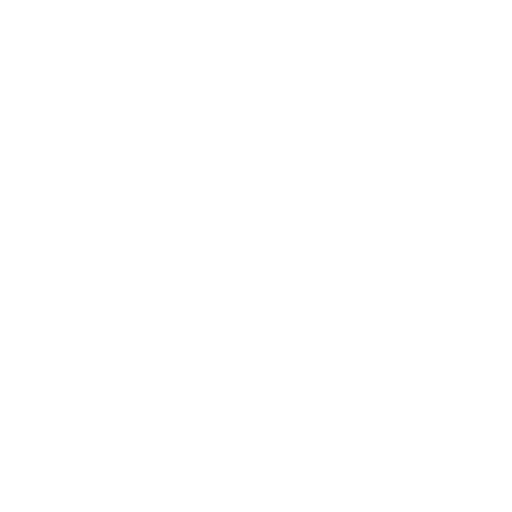
t = 0.00 s
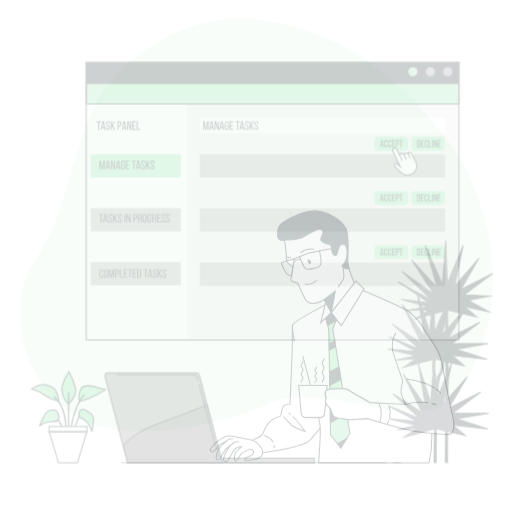
t = 0.25 s
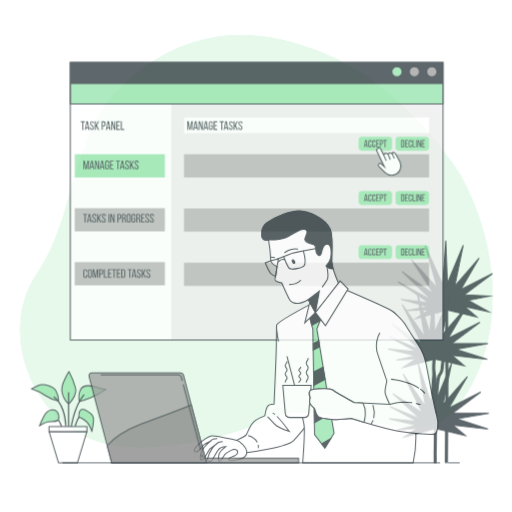
t = 0.50 s
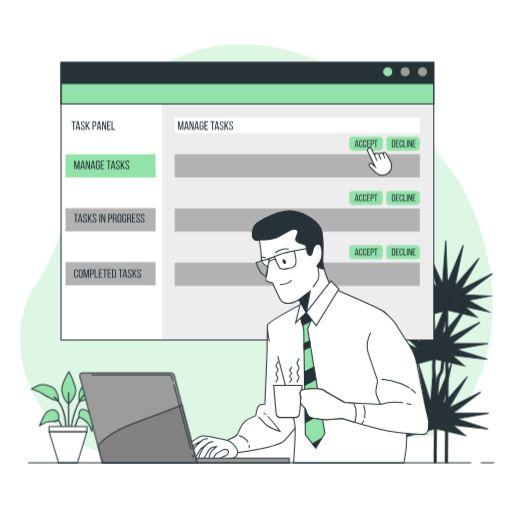
t = 0.75 s
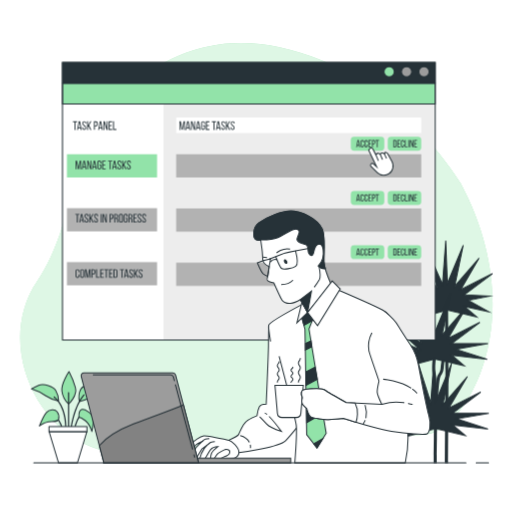
t = 1.00 s

The animated SVG that drew these frames (rendered in a browser with its animation timeline set to each time). Animation: 4 CSS @keyframes rules; one cycle of 1.00 s.

<svg class="animated" id="freepik_stories-accept-tasks" xmlns="http://www.w3.org/2000/svg" viewBox="0 0 500 500" version="1.1" xmlns:xlink="http://www.w3.org/1999/xlink" xmlns:svgjs="http://svgjs.com/svgjs"><style>svg#freepik_stories-accept-tasks:not(.animated) .animable {opacity: 0;}svg#freepik_stories-accept-tasks.animated #freepik--background-simple--inject-2 {animation: 1s 1 forwards cubic-bezier(.36,-0.01,.5,1.38) slideDown;animation-delay: 0s;}svg#freepik_stories-accept-tasks.animated #freepik--Plants--inject-2 {animation: 1s 1 forwards cubic-bezier(.36,-0.01,.5,1.38) fadeIn;animation-delay: 0s;}svg#freepik_stories-accept-tasks.animated #freepik--Window--inject-2 {animation: 1s 1 forwards cubic-bezier(.36,-0.01,.5,1.38) slideRight;animation-delay: 0s;}svg#freepik_stories-accept-tasks.animated #freepik--Character--inject-2 {animation: 1s 1 forwards cubic-bezier(.36,-0.01,.5,1.38) slideRight;animation-delay: 0s;}svg#freepik_stories-accept-tasks.animated #freepik--Device--inject-2 {animation: 1s 1 forwards cubic-bezier(.36,-0.01,.5,1.38) slideRight;animation-delay: 0s;}svg#freepik_stories-accept-tasks.animated #freepik--Table--inject-2 {animation: 1s 1 forwards cubic-bezier(.36,-0.01,.5,1.38) zoomIn;animation-delay: 0s;}            @keyframes slideDown {                0% {                    opacity: 0;                    transform: translateY(-30px);                }                100% {                    opacity: 1;                    transform: translateY(0);                }            }                    @keyframes fadeIn {                0% {                    opacity: 0;                }                100% {                    opacity: 1;                }            }                    @keyframes slideRight {                0% {                    opacity: 0;                    transform: translateX(30px);                }                100% {                    opacity: 1;                    transform: translateX(0);                }            }                    @keyframes zoomIn {                0% {                    opacity: 0;                    transform: scale(0.5);                }                100% {                    opacity: 1;                    transform: scale(1);                }            }        </style><g id="freepik--background-simple--inject-2" class="animable" style="transform-origin: 250.347px 243.201px;"><path d="M449.46,178.19S397.26,92.68,314.61,59,171.06,44.46,121.47,89C69,136.2,75,218.11,36.4,274.45-.7,328.62,27.94,407.29,83.19,433.81c53.07,25.47,144.18-.11,182.7-18.2S380.73,432,419,423.8,519.07,308.27,449.46,178.19Z" style="fill: rgb(146, 227, 169); transform-origin: 250.347px 243.201px;" id="eleez9981li4i" class="animable"></path><g id="elay97pup2xw9"><path d="M449.46,178.19S397.26,92.68,314.61,59,171.06,44.46,121.47,89C69,136.2,75,218.11,36.4,274.45-.7,328.62,27.94,407.29,83.19,433.81c53.07,25.47,144.18-.11,182.7-18.2S380.73,432,419,423.8,519.07,308.27,449.46,178.19Z" style="fill: rgb(255, 255, 255); opacity: 0.7; transform-origin: 250.347px 243.201px;" class="animable"></path></g></g><g id="freepik--Plants--inject-2" class="animable" style="transform-origin: 255.78px 343.56px;"><path d="M434.58,452.12h3c.05-9.55.39-78.38.39-90.49,0-12.95-.39-62.23-.4-62.72a1.49,1.49,0,0,0-1.5-1.49h0a1.5,1.5,0,0,0-1.49,1.51c0,.5.4,49.76.4,62.7C435,373.74,434.63,442.63,434.58,452.12Z" style="fill: rgb(38, 50, 56); transform-origin: 436.275px 374.77px;" id="el97f4bu9kaz" class="animable"></path><polygon points="465.84 309.62 453.54 299.3 477.39 304.51 457.51 293.35 478.18 289.03 453.54 287.79 480.93 267.15 449.97 282.63 467.83 252.07 444.01 279.45 452.35 239.37 436.87 276.68 435.28 235 432.11 277.47 415.21 239.95 426.95 281.04 401.68 253.48 423.77 287.39 392.5 265.08 421.79 293.35 388.63 275.23 419.01 295.73 391.53 292.15 418.21 299.7 396.85 303.26 419.01 302.48 405.91 311.21 436.87 302.87 465.84 309.62" style="fill: rgb(38, 50, 56); stroke: rgb(38, 50, 56); stroke-linecap: round; stroke-miterlimit: 10; transform-origin: 434.78px 273.105px;" id="elccwb6v9uaeg" class="animable"></polygon><path d="M423.46,377.11c0,2.83.12,10.76.23,17.75.09,5.81.17,11.3.17,12.91,0,1.89-.11,11.2-.22,20.21-.09,7.81-.18,15.18-.18,16.49v7.65h3v-7.65c0-1.29.09-8.66.18-16.46.11-9,.22-18.33.22-20.24,0-1.63-.08-7.13-.17-12.95-.11-7-.23-14.9-.23-17.71a74.18,74.18,0,0,0-1.22-14.18c-.61-3.07.09-11,.42-13.83a1.5,1.5,0,0,0-3-.34c-.05.43-1.21,10.6-.38,14.75A71.4,71.4,0,0,1,423.46,377.11Z" style="fill: rgb(38, 50, 56); transform-origin: 424.421px 399.772px;" id="el3de01e7l364" class="animable"></path><path d="M425.36,401.81s1.59-30.27,3.17-34.24,2.78-2.78,3.18-7.54.4-6.75,1.19-8.34a32.91,32.91,0,0,0,1.59-4.36l.79-3.18" style="fill: none; stroke: rgb(38, 50, 56); stroke-linecap: round; stroke-linejoin: round; stroke-width: 3px; transform-origin: 430.32px 372.98px;" id="el59ili1cpdq5" class="animable"></path><polygon points="453.54 357.25 441.24 346.93 475.77 350.9 445.2 340.98 476.56 335.42 441.24 335.42 468.62 314.78 437.66 330.26 455.52 299.7 431.71 327.08 440.04 287 424.56 324.31 422.98 282.63 419.8 325.1 407.5 286.6 414.64 328.67 392.81 297.32 411.47 335.02 382.83 316.31 409.48 340.98 379.93 328.88 406.7 343.36 378.97 340.96 405.91 347.33 387.18 351.6 406.7 350.11 393.6 358.84 424.56 350.5 453.54 357.25" style="fill: rgb(38, 50, 56); stroke: rgb(38, 50, 56); stroke-linecap: round; stroke-miterlimit: 10; transform-origin: 427.765px 320.735px;" id="eldu70hlh1amn" class="animable"></polygon><polygon points="454.36 425.31 442.06 414.99 476.59 418.95 446.02 409.03 477.38 403.48 442.06 403.48 469.44 382.83 438.48 398.31 456.34 367.75 432.53 395.14 440.86 355.05 425.38 392.36 423.8 350.69 420.62 393.15 408.32 354.65 415.46 396.73 393.63 365.37 412.29 403.08 383.65 384.37 410.3 409.03 380.75 396.94 407.52 411.41 379.79 409.02 406.73 415.38 388 419.65 407.52 418.16 394.42 426.89 425.38 418.56 454.36 425.31" style="fill: rgb(38, 50, 56); stroke: rgb(38, 50, 56); stroke-linecap: round; stroke-miterlimit: 10; transform-origin: 428.585px 388.79px;" id="elpjbbs0207v" class="animable"></polygon><path d="M57.18,391.51s-.23-6-2.77-10.16-11.77-7.16-16.62-5.08a66.9,66.9,0,0,0-7.16,3.46,54.44,54.44,0,0,1,13.62,6.47A34.34,34.34,0,0,0,57.18,391.51Z" style="fill: rgb(146, 227, 169); stroke: rgb(38, 50, 56); stroke-linecap: round; stroke-linejoin: round; transform-origin: 43.905px 383.551px;" id="el86bseut6t44" class="animable"></path><path d="M66.87,394.51s-5.54-5.31-6.46-12.7,6.93-18.93,6.93-18.93a82.34,82.34,0,0,1,6.23,15.47C75.88,386.66,66.87,394.51,66.87,394.51Z" style="fill: rgb(146, 227, 169); stroke: rgb(38, 50, 56); stroke-linecap: round; stroke-linejoin: round; transform-origin: 67.1419px 378.695px;" id="elsc67vbxmbo" class="animable"></path><path d="M77.49,392.2s-1.38-6.93,1.16-11.77,9.23-4.39,15.92-2.31,8.78,2.08,8.78,2.08a99.58,99.58,0,0,1-14.55,8.08A89.16,89.16,0,0,1,77.49,392.2Z" style="fill: rgb(146, 227, 169); stroke: rgb(38, 50, 56); stroke-linecap: round; stroke-linejoin: round; transform-origin: 90.2329px 384.416px;" id="elvvivs647n6" class="animable"></path><path d="M66.94,417.08a.6.6,0,0,1-.6-.6v-33a.6.6,0,0,1,.6-.6.59.59,0,0,1,.59.6v33A.59.59,0,0,1,66.94,417.08Z" style="fill: rgb(38, 50, 56); transform-origin: 66.935px 399.98px;" id="eljj6666zcp" class="animable"></path><path d="M69.71,417.08h-.09a.6.6,0,0,1-.51-.67c.12-.83,2.91-20.39,12.38-31.25a.6.6,0,0,1,.84,0,.59.59,0,0,1,.06.84c-9.24,10.59-12.07,30.42-12.09,30.62A.6.6,0,0,1,69.71,417.08Z" style="fill: rgb(38, 50, 56); transform-origin: 75.8215px 401.034px;" id="el909at4kd0d7" class="animable"></path><path d="M64.17,416.61h0a.59.59,0,0,1-.59-.6c0-.19.09-19-11.09-27.92a.6.6,0,0,1,.75-.93c11.63,9.31,11.54,28.07,11.53,28.86A.59.59,0,0,1,64.17,416.61Z" style="fill: rgb(38, 50, 56); transform-origin: 58.5398px 401.835px;" id="eln3li97t5sco" class="animable"></path><path d="M73.4,416.38a.44.44,0,0,1-.16,0,.6.6,0,0,1-.42-.73,38.56,38.56,0,0,1,5.4-11.27.6.6,0,1,1,1,.7A38,38,0,0,0,74,415.94.59.59,0,0,1,73.4,416.38Z" style="fill: rgb(38, 50, 56); transform-origin: 76.066px 410.253px;" id="elakpy1peo1kd" class="animable"></path><path d="M77,407.2s-.23-6.46,2.54-7.38,5.31,1.38,7.39,2.77,4.38,2.77,4.38,6.92-1.61,11.78-1.61,11.78-2.31-7.16-6.24-10.39S77,407.2,77,407.2Z" style="fill: rgb(146, 227, 169); stroke: rgb(38, 50, 56); stroke-linecap: round; stroke-linejoin: round; transform-origin: 84.1527px 410.449px;" id="elmd8wc9ctm7p" class="animable"></path><path d="M60,416.61a.6.6,0,0,1-.57-.41c0-.06-1.85-5.64-6-8.95a.59.59,0,0,1-.1-.84.6.6,0,0,1,.84-.09c4.47,3.53,6.35,9.27,6.43,9.52a.61.61,0,0,1-.39.75Z" style="fill: rgb(38, 50, 56); transform-origin: 56.9116px 411.399px;" id="elkwxh11xtcj" class="animable"></path><path d="M57.18,409.28s.92-4.15-1.39-7.15-7.85-2.31-10.62.92S38.48,416,38.48,416s5.54-4.39,12-4.39S57.18,409.28,57.18,409.28Z" style="fill: rgb(146, 227, 169); stroke: rgb(38, 50, 56); stroke-linecap: round; stroke-linejoin: round; transform-origin: 47.9204px 408.108px;" id="elo2m6ol9si2n" class="animable"></path><polygon points="75.57 452 57.15 452 47.94 421.53 84.78 421.53 75.57 452" style="fill: rgb(255, 255, 255); stroke: rgb(38, 50, 56); stroke-linecap: round; stroke-linejoin: round; transform-origin: 66.36px 436.765px;" id="elngoqf7zbfqa" class="animable"></polygon><rect x="47.83" y="416.48" width="37.05" height="5.05" style="fill: rgb(255, 255, 255); stroke: rgb(38, 50, 56); stroke-linecap: round; stroke-linejoin: round; transform-origin: 66.355px 419.005px;" id="ele2hb0q0b0sw" class="animable"></rect></g><g id="freepik--Window--inject-2" class="animable" style="transform-origin: 243px 196.5px;"><rect x="61" y="61" width="364" height="271" style="fill: rgb(255, 255, 255); transform-origin: 243px 196.5px;" id="elj0g0iz34x8p" class="animable"></rect><rect x="159.71" y="81.5" width="265.29" height="250.41" style="fill: rgb(237, 237, 237); transform-origin: 292.355px 206.705px;" id="eli74rpaj2uae" class="animable"></rect><rect x="172" y="150.58" width="239.33" height="22.67" style="fill: rgb(178, 178, 178); transform-origin: 291.665px 161.915px;" id="elpcmyd89g0h" class="animable"></rect><rect x="172" y="114.72" width="239.33" height="15.21" style="fill: rgb(255, 255, 255); transform-origin: 291.665px 122.325px;" id="elu0bzq8k2vu" class="animable"></rect><rect x="65.33" y="150.58" width="88" height="22.67" style="fill: rgb(146, 227, 169); transform-origin: 109.33px 161.915px;" id="elzsg7ae8kfo" class="animable"></rect><rect x="65.33" y="203.24" width="88" height="22.67" style="fill: rgb(178, 178, 178); transform-origin: 109.33px 214.575px;" id="elhlcfuhwx1e5" class="animable"></rect><rect x="65.33" y="255.91" width="88" height="22.67" style="fill: rgb(178, 178, 178); transform-origin: 109.33px 267.245px;" id="elk2rwb75vf9" class="animable"></rect><rect x="342.52" y="133.54" width="32.73" height="13.53" rx="3.33" style="fill: rgb(146, 227, 169); transform-origin: 358.885px 140.305px;" id="elnr49mei7sv" class="animable"></rect><path d="M348.77,142.24l-.27,1.4h-.72l1.34-7h1.12l1.33,7h-.77l-.27-1.4Zm.1-.67h1.55l-.79-4Z" style="fill: rgb(38, 50, 56); transform-origin: 349.675px 140.14px;" id="elz0m7gc5jr1s" class="animable"></path><path d="M355.25,138.36V139h-.73v-.67c0-.63-.25-1-.82-1s-.82.38-.82,1V142c0,.63.26,1,.82,1s.82-.37.82-1v-.91h.73V142c0,1-.5,1.75-1.57,1.75s-1.56-.7-1.56-1.75v-3.6c0-1.06.5-1.75,1.56-1.75S355.25,137.3,355.25,138.36Z" style="fill: rgb(38, 50, 56); transform-origin: 353.685px 140.2px;" id="elrrugf3c97o" class="animable"></path><path d="M359,138.36V139h-.73v-.67c0-.63-.25-1-.82-1s-.82.38-.82,1V142c0,.63.26,1,.82,1s.82-.37.82-1v-.91H359V142c0,1-.5,1.75-1.57,1.75s-1.56-.7-1.56-1.75v-3.6c0-1.06.5-1.75,1.56-1.75S359,137.3,359,138.36Z" style="fill: rgb(38, 50, 56); transform-origin: 357.435px 140.2px;" id="el5so6fry0snw" class="animable"></path><path d="M362.21,139.76v.7h-1.7v2.48h2.09v.7h-2.86v-7h2.86v.7h-2.09v2.38Z" style="fill: rgb(38, 50, 56); transform-origin: 361.17px 140.14px;" id="eljyhzq6yab" class="animable"></path><path d="M364.84,136.68c1.09,0,1.56.64,1.56,1.7v.83c0,1.11-.52,1.69-1.62,1.69h-.69v2.74h-.77v-7Zm-.06,3.52c.58,0,.85-.27.85-.94v-.92c0-.64-.22-1-.79-1h-.75v2.82Z" style="fill: rgb(38, 50, 56); transform-origin: 364.86px 140.14px;" id="el7grvl7crq9c" class="animable"></path><path d="M368,143.64v-6.26h-1.28v-.7h3.33v.7h-1.28v6.26Z" style="fill: rgb(38, 50, 56); transform-origin: 368.385px 140.16px;" id="elw9jgqa6rp0p" class="animable"></path><rect x="378.6" y="133.54" width="32.73" height="13.53" rx="3.33" style="fill: rgb(146, 227, 169); transform-origin: 394.965px 140.305px;" id="elrwrw4i5krbe" class="animable"></rect><path d="M385.69,136.68c1.09,0,1.58.65,1.58,1.73v3.51c0,1.06-.49,1.72-1.58,1.72h-1.63v-7Zm0,6.26c.56,0,.83-.35.83-1v-3.58c0-.64-.27-1-.84-1h-.83v5.56Z" style="fill: rgb(38, 50, 56); transform-origin: 385.665px 140.14px;" id="el2l8fx721lvb" class="animable"></path><path d="M390.48,139.76v.7h-1.71v2.48h2.09v.7H388v-7h2.86v.7h-2.09v2.38Z" style="fill: rgb(38, 50, 56); transform-origin: 389.43px 140.14px;" id="el81x2yus1bk" class="animable"></path><path d="M394.65,138.36V139h-.73v-.67c0-.63-.25-1-.82-1s-.82.38-.82,1V142c0,.63.26,1,.82,1s.82-.37.82-1v-.91h.73V142c0,1-.5,1.75-1.57,1.75s-1.56-.7-1.56-1.75v-3.6c0-1.06.5-1.75,1.56-1.75S394.65,137.3,394.65,138.36Z" style="fill: rgb(38, 50, 56); transform-origin: 393.085px 140.2px;" id="el240qqzptsqv" class="animable"></path><path d="M395.36,143.64v-7h.77v6.26h2v.7Z" style="fill: rgb(38, 50, 56); transform-origin: 396.745px 140.14px;" id="elzt4z4kfypzr" class="animable"></path><path d="M399.48,136.68v7h-.77v-7Z" style="fill: rgb(38, 50, 56); transform-origin: 399.095px 140.18px;" id="el587h2oimxzp" class="animable"></path><path d="M401,143.64h-.69v-7h1l1.62,5v-5h.68v7h-.8L401,138Z" style="fill: rgb(38, 50, 56); transform-origin: 401.96px 140.14px;" id="elgj90fhptlyb" class="animable"></path><path d="M406.82,139.76v.7h-1.7v2.48h2.09v.7h-2.86v-7h2.86v.7h-2.09v2.38Z" style="fill: rgb(38, 50, 56); transform-origin: 405.78px 140.14px;" id="elg635vpybtz" class="animable"></path><rect x="172" y="203.52" width="239.33" height="22.67" style="fill: rgb(178, 178, 178); transform-origin: 291.665px 214.855px;" id="elg0pphpmbhg" class="animable"></rect><rect x="342.52" y="186.49" width="32.73" height="13.53" rx="3.33" style="fill: rgb(146, 227, 169); transform-origin: 358.885px 193.255px;" id="elweolcply0ya" class="animable"></rect><path d="M348.77,195.18l-.27,1.41h-.72l1.34-7h1.12l1.33,7h-.77l-.27-1.41Zm.1-.66h1.55l-.79-4Z" style="fill: rgb(38, 50, 56); transform-origin: 349.675px 193.09px;" id="elvmznsdfijz" class="animable"></path><path d="M355.25,191.3v.63h-.73v-.67c0-.62-.25-1-.82-1s-.82.38-.82,1V195c0,.62.26,1,.82,1s.82-.38.82-1V194h.73v.87c0,1.05-.5,1.75-1.57,1.75s-1.56-.7-1.56-1.75V191.3c0-1.05.5-1.75,1.56-1.75S355.25,190.25,355.25,191.3Z" style="fill: rgb(38, 50, 56); transform-origin: 353.685px 193.085px;" id="elj8h5iuori5" class="animable"></path><path d="M359,191.3v.63h-.73v-.67c0-.62-.25-1-.82-1s-.82.38-.82,1V195c0,.62.26,1,.82,1s.82-.38.82-1V194H359v.87c0,1.05-.5,1.75-1.57,1.75s-1.56-.7-1.56-1.75V191.3c0-1.05.5-1.75,1.56-1.75S359,190.25,359,191.3Z" style="fill: rgb(38, 50, 56); transform-origin: 357.435px 193.085px;" id="el7wz27tq3oyo" class="animable"></path><path d="M362.21,192.71v.69h-1.7v2.48h2.09v.71h-2.86v-7h2.86v.71h-2.09v2.38Z" style="fill: rgb(38, 50, 56); transform-origin: 361.17px 193.09px;" id="elnazr730ujoq" class="animable"></path><path d="M364.84,189.62c1.09,0,1.56.65,1.56,1.7v.84c0,1.1-.52,1.68-1.62,1.68h-.69v2.75h-.77v-7Zm-.06,3.53c.58,0,.85-.27.85-.94v-.93c0-.63-.22-.95-.79-.95h-.75v2.82Z" style="fill: rgb(38, 50, 56); transform-origin: 364.86px 193.09px;" id="ellk23l8vsasl" class="animable"></path><path d="M368,196.59v-6.26h-1.28v-.71h3.33v.71h-1.28v6.26Z" style="fill: rgb(38, 50, 56); transform-origin: 368.385px 193.105px;" id="el7dk6dtlpti6" class="animable"></path><rect x="378.6" y="186.49" width="32.73" height="13.53" rx="3.33" style="fill: rgb(146, 227, 169); transform-origin: 394.965px 193.255px;" id="els4i1vq28sn" class="animable"></rect><path d="M385.69,189.62c1.09,0,1.58.66,1.58,1.73v3.52c0,1.06-.49,1.72-1.58,1.72h-1.63v-7Zm0,6.26c.56,0,.83-.35.83-1v-3.59c0-.63-.27-1-.84-1h-.83v5.55Z" style="fill: rgb(38, 50, 56); transform-origin: 385.665px 193.09px;" id="elxwxvy3vrhb" class="animable"></path><path d="M390.48,192.71v.69h-1.71v2.48h2.09v.71H388v-7h2.86v.71h-2.09v2.38Z" style="fill: rgb(38, 50, 56); transform-origin: 389.43px 193.09px;" id="ellgnfkqqdr4l" class="animable"></path><path d="M394.65,191.3v.63h-.73v-.67c0-.62-.25-1-.82-1s-.82.38-.82,1V195c0,.62.26,1,.82,1s.82-.38.82-1V194h.73v.87c0,1.05-.5,1.75-1.57,1.75s-1.56-.7-1.56-1.75V191.3c0-1.05.5-1.75,1.56-1.75S394.65,190.25,394.65,191.3Z" style="fill: rgb(38, 50, 56); transform-origin: 393.085px 193.085px;" id="elabyo4ufn50p" class="animable"></path><path d="M395.36,196.59v-7h.77v6.26h2v.71Z" style="fill: rgb(38, 50, 56); transform-origin: 396.745px 193.09px;" id="elhloleodj8k" class="animable"></path><path d="M399.48,189.62v7h-.77v-7Z" style="fill: rgb(38, 50, 56); transform-origin: 399.095px 193.12px;" id="ello5fpdrb3ie" class="animable"></path><path d="M401,196.59h-.69v-7h1l1.62,5v-5h.68v7h-.8L401,191Z" style="fill: rgb(38, 50, 56); transform-origin: 401.96px 193.09px;" id="eloq1lnrrpd7d" class="animable"></path><path d="M406.82,192.71v.69h-1.7v2.48h2.09v.71h-2.86v-7h2.86v.71h-2.09v2.38Z" style="fill: rgb(38, 50, 56); transform-origin: 405.78px 193.09px;" id="elgveybt3jrb" class="animable"></path><rect x="172" y="256.47" width="239.33" height="22.67" style="fill: rgb(178, 178, 178); transform-origin: 291.665px 267.805px;" id="el9m5sbcdw3pm" class="animable"></rect><path d="M178.24,126.77h-.9L176,120.09v6.7h-.82v-8.4h1.31l1.38,6.7,1.33-6.7h1.31v8.4h-.89V120Z" style="fill: rgb(38, 50, 56); transform-origin: 177.845px 122.59px;" id="elomjnm0tdn5q" class="animable"></path><path d="M182.37,125.09l-.32,1.7h-.87l1.61-8.4h1.35l1.61,8.4h-.93l-.33-1.7Zm.12-.8h1.87l-1-4.84Z" style="fill: rgb(38, 50, 56); transform-origin: 183.465px 122.59px;" id="elwb51emhzhxa" class="animable"></path><path d="M187.31,126.79h-.84v-8.4h1.19l1.94,6.07v-6.07h.83v8.4h-1L187.31,120Z" style="fill: rgb(38, 50, 56); transform-origin: 188.45px 122.59px;" id="eljscn0oem8sg" class="animable"></path><path d="M192.34,125.09l-.32,1.7h-.87l1.61-8.4h1.36l1.6,8.4h-.93l-.33-1.7Zm.12-.8h1.87l-.94-4.84Z" style="fill: rgb(38, 50, 56); transform-origin: 193.435px 122.59px;" id="ele38e1pcmqt9" class="animable"></path><path d="M200.15,120.42v.72h-.89v-.77c0-.76-.3-1.21-1-1.21s-1,.45-1,1.21v4.44c0,.75.31,1.21,1,1.21s1-.46,1-1.21v-1.68h-.86v-.84h1.75v2.47c0,1.27-.6,2.11-1.89,2.11s-1.89-.84-1.89-2.11v-4.34c0-1.27.6-2.11,1.89-2.11S200.15,119.15,200.15,120.42Z" style="fill: rgb(38, 50, 56); transform-origin: 198.26px 122.59px;" id="elk0a7qmdfnn" class="animable"></path><path d="M204,122.11V123H202v3h2.52v.86H201v-8.4h3.46v.85H202v2.87Z" style="fill: rgb(38, 50, 56); transform-origin: 202.76px 122.66px;" id="el7cz0hp06uq" class="animable"></path><path d="M208.43,126.79v-7.55h-1.54v-.85h4v.85h-1.54v7.55Z" style="fill: rgb(38, 50, 56); transform-origin: 208.89px 122.59px;" id="el4gfs1ofiowm" class="animable"></path><path d="M212,125.09l-.32,1.7h-.86l1.6-8.4h1.36l1.61,8.4h-.94l-.32-1.7Zm.12-.8H214l-.94-4.84Z" style="fill: rgb(38, 50, 56); transform-origin: 213.105px 122.59px;" id="el0sesrk7vt74" class="animable"></path><path d="M219.78,120.41v.22h-.88v-.27c0-.76-.29-1.2-1-1.2s-1,.44-1,1.19c0,1.88,2.82,2.06,2.82,4.42,0,1.27-.62,2.1-1.9,2.1S216,126,216,124.77v-.48h.87v.53c0,.75.32,1.2,1,1.2s1-.45,1-1.2c0-1.87-2.81-2-2.81-4.41,0-1.3.6-2.1,1.86-2.1S219.78,119.13,219.78,120.41Z" style="fill: rgb(38, 50, 56); transform-origin: 217.89px 122.59px;" id="el6h39k0n24wi" class="animable"></path><path d="M222,123.14l-.49.83v2.82h-.94v-8.4h.94v4l2.23-4h.95l-2.13,3.83,2.2,4.57h-1Z" style="fill: rgb(38, 50, 56); transform-origin: 222.665px 122.59px;" id="elb57ic4gebkd" class="animable"></path><path d="M229.1,120.41v.22h-.89v-.27c0-.76-.29-1.2-1-1.2s-1,.44-1,1.19c0,1.88,2.82,2.06,2.82,4.42,0,1.27-.61,2.1-1.9,2.1s-1.88-.83-1.88-2.1v-.48h.88v.53c0,.75.31,1.2,1,1.2s1-.45,1-1.2c0-1.87-2.8-2-2.8-4.41,0-1.3.6-2.1,1.85-2.1S229.1,119.13,229.1,120.41Z" style="fill: rgb(38, 50, 56); transform-origin: 227.175px 122.59px;" id="el9fw89ettyy" class="animable"></path><path d="M72.78,126.79v-7.55H71.24v-.85h4v.85H73.71v7.55Z" style="fill: rgb(38, 50, 56); transform-origin: 73.24px 122.59px;" id="els1umhhz20th" class="animable"></path><path d="M76.38,125.09l-.32,1.7H75.2l1.6-8.4h1.36l1.61,8.4h-.94l-.32-1.7Zm.12-.8h1.88l-.95-4.84Z" style="fill: rgb(38, 50, 56); transform-origin: 77.485px 122.59px;" id="elbexi1a7m7u8" class="animable"></path><path d="M84.14,120.41v.22h-.89v-.27c0-.76-.29-1.2-1-1.2s-1,.44-1,1.19c0,1.88,2.82,2.06,2.82,4.42,0,1.27-.61,2.1-1.9,2.1s-1.88-.83-1.88-2.1v-.48h.87v.53c0,.75.32,1.2,1,1.2s1-.45,1-1.2c0-1.87-2.8-2-2.8-4.41,0-1.3.59-2.1,1.85-2.1S84.14,119.13,84.14,120.41Z" style="fill: rgb(38, 50, 56); transform-origin: 82.215px 122.59px;" id="elwxyvglkd6n" class="animable"></path><path d="M86.39,123.14l-.49.83v2.82H85v-8.4h.94v4l2.23-4h1L87,122.22l2.19,4.57h-1Z" style="fill: rgb(38, 50, 56); transform-origin: 87.095px 122.59px;" id="elq9v60082rj" class="animable"></path><path d="M93.57,118.39c1.32,0,1.88.78,1.88,2v1c0,1.33-.62,2-2,2h-.83v3.31h-.94v-8.4Zm-.07,4.25c.69,0,1-.33,1-1.13v-1.12c0-.76-.28-1.15-1-1.15h-.9v3.4Z" style="fill: rgb(38, 50, 56); transform-origin: 93.565px 122.5px;" id="elan4pururkvg" class="animable"></path><path d="M97,125.09l-.33,1.7h-.86l1.61-8.4h1.35l1.61,8.4h-.94l-.32-1.7Zm.12-.8H99l-1-4.84Z" style="fill: rgb(38, 50, 56); transform-origin: 98.095px 122.59px;" id="elup9kfjz0zp" class="animable"></path><path d="M101.92,126.79h-.84v-8.4h1.19l1.94,6.07v-6.07H105v8.4h-1L101.92,120Z" style="fill: rgb(38, 50, 56); transform-origin: 103.04px 122.59px;" id="elfe89xidk5r9" class="animable"></path><path d="M109,122.11V123h-2v3h2.52v.86H106v-8.4h3.46v.85h-2.52v2.87Z" style="fill: rgb(38, 50, 56); transform-origin: 107.76px 122.66px;" id="elqxyz8ph1hh8" class="animable"></path><path d="M110.32,126.79v-8.4h.94v7.54h2.4v.86Z" style="fill: rgb(38, 50, 56); transform-origin: 111.99px 122.59px;" id="el3ocet4egtat" class="animable"></path><path d="M76.91,165.23H76l-1.39-6.68v6.69H73.8v-8.39h1.31l1.38,6.7,1.33-6.7h1.31v8.39h-.89v-6.75Z" style="fill: rgb(38, 50, 56); transform-origin: 76.465px 161.045px;" id="elrcqrwphi7g8" class="animable"></path><path d="M81,163.55l-.33,1.69h-.86l1.61-8.39h1.35l1.61,8.39h-.94l-.32-1.69Zm.12-.8H83l-1-4.85Z" style="fill: rgb(38, 50, 56); transform-origin: 82.095px 161.045px;" id="el8sls64vxgl" class="animable"></path><path d="M86,165.24h-.84v-8.39h1.19l1.94,6.07v-6.07h.83v8.39h-1L86,158.46Z" style="fill: rgb(38, 50, 56); transform-origin: 87.14px 161.045px;" id="el9vift2unpc" class="animable"></path><path d="M91,163.55l-.32,1.69h-.87l1.61-8.39h1.35l1.61,8.39h-.93l-.33-1.69Zm.12-.8H93l-1-4.85Z" style="fill: rgb(38, 50, 56); transform-origin: 92.095px 161.045px;" id="eld0nbnwqq3j5" class="animable"></path><path d="M98.82,158.88v.71h-.89v-.76c0-.76-.3-1.21-1-1.21s-1,.45-1,1.21v4.43c0,.76.32,1.22,1,1.22s1-.46,1-1.22v-1.67h-.86v-.84h1.75v2.47c0,1.27-.6,2.11-1.9,2.11S95,164.49,95,163.22v-4.34c0-1.28.6-2.12,1.88-2.12S98.82,157.6,98.82,158.88Z" style="fill: rgb(38, 50, 56); transform-origin: 96.91px 161.045px;" id="el77vkavhex08" class="animable"></path><path d="M102.7,160.57v.84h-2.06v3h2.52v.85H99.71v-8.39h3.45v.85h-2.52v2.87Z" style="fill: rgb(38, 50, 56); transform-origin: 101.435px 161.065px;" id="eljgy0rqumekj" class="animable"></path><path d="M107.1,165.24V157.7h-1.55v-.85h4v.85H108v7.54Z" style="fill: rgb(38, 50, 56); transform-origin: 107.55px 161.045px;" id="elhwc274czm76" class="animable"></path><path d="M110.7,163.55l-.32,1.69h-.87l1.61-8.39h1.36l1.6,8.39h-.93l-.33-1.69Zm.12-.8h1.87l-1-4.85Z" style="fill: rgb(38, 50, 56); transform-origin: 111.795px 161.045px;" id="elc629uv05gjl" class="animable"></path><path d="M118.45,158.86v.23h-.89v-.27c0-.76-.28-1.2-1-1.2s-1,.44-1,1.18c0,1.89,2.82,2.07,2.82,4.43,0,1.27-.61,2.1-1.89,2.1s-1.89-.83-1.89-2.1v-.48h.88v.53c0,.75.31,1.2,1,1.2s1-.45,1-1.2c0-1.87-2.81-2.05-2.81-4.42,0-1.29.6-2.1,1.86-2.1S118.45,157.59,118.45,158.86Z" style="fill: rgb(38, 50, 56); transform-origin: 116.525px 161.045px;" id="elj1caip971a" class="animable"></path><path d="M120.71,161.6l-.49.83v2.81h-.94v-8.39h.94v4.05l2.23-4.05h.94l-2.12,3.82,2.2,4.57h-1Z" style="fill: rgb(38, 50, 56); transform-origin: 121.375px 161.045px;" id="elovus67qctl" class="animable"></path><path d="M127.76,158.86v.23h-.88v-.27c0-.76-.29-1.2-1-1.2s-1,.44-1,1.18c0,1.89,2.81,2.07,2.81,4.43,0,1.27-.61,2.1-1.89,2.1s-1.88-.83-1.88-2.1v-.48h.87v.53c0,.75.31,1.2,1,1.2s1-.45,1-1.2c0-1.87-2.81-2.05-2.81-4.42,0-1.29.6-2.1,1.86-2.1S127.76,157.59,127.76,158.86Z" style="fill: rgb(38, 50, 56); transform-origin: 125.84px 161.045px;" id="eln7xlme41tr7" class="animable"></path><path d="M75,217.24V209.7H73.48v-.85h4v.85H76v7.54Z" style="fill: rgb(38, 50, 56); transform-origin: 75.48px 213.045px;" id="el2g3js2l05hc" class="animable"></path><path d="M78.62,215.55l-.32,1.69h-.86l1.6-8.39H80.4L82,217.24h-.94l-.32-1.69Zm.12-.8h1.88l-1-4.85Z" style="fill: rgb(38, 50, 56); transform-origin: 79.72px 213.045px;" id="elzzes742z96r" class="animable"></path><path d="M86.38,210.86v.23h-.89v-.27c0-.76-.29-1.2-1-1.2s-1,.44-1,1.18c0,1.89,2.82,2.07,2.82,4.43,0,1.27-.61,2.1-1.9,2.1s-1.88-.83-1.88-2.1v-.48h.87v.53c0,.75.32,1.2,1,1.2s1-.45,1-1.2c0-1.87-2.8-2.05-2.8-4.42,0-1.29.59-2.1,1.85-2.1S86.38,209.59,86.38,210.86Z" style="fill: rgb(38, 50, 56); transform-origin: 84.455px 213.045px;" id="el4dqpkbu86ov" class="animable"></path><path d="M88.63,213.6l-.49.83v2.81H87.2v-8.39h.94v4.05l2.23-4.05h.95l-2.12,3.82,2.19,4.57h-1Z" style="fill: rgb(38, 50, 56); transform-origin: 89.295px 213.045px;" id="eloj5sswx6yul" class="animable"></path><path d="M95.69,210.86v.23H94.8v-.27c0-.76-.29-1.2-1-1.2s-1,.44-1,1.18c0,1.89,2.82,2.07,2.82,4.43,0,1.27-.61,2.1-1.9,2.1s-1.88-.83-1.88-2.1v-.48h.88v.53c0,.75.31,1.2,1,1.2s1-.45,1-1.2c0-1.87-2.8-2.05-2.8-4.42,0-1.29.6-2.1,1.86-2.1S95.69,209.59,95.69,210.86Z" style="fill: rgb(38, 50, 56); transform-origin: 93.765px 213.045px;" id="el4nc8pv5cfq3" class="animable"></path><path d="M99.31,208.85v8.39h-.93v-8.39Z" style="fill: rgb(38, 50, 56); transform-origin: 98.845px 213.045px;" id="elvffn41qc3dc" class="animable"></path><path d="M101.1,217.24h-.84v-8.39h1.19l1.94,6.07v-6.07h.83v8.39h-1l-2.15-6.78Z" style="fill: rgb(38, 50, 56); transform-origin: 102.24px 213.045px;" id="el5iy5z91om54" class="animable"></path><path d="M108.88,208.85c1.31,0,1.88.78,1.88,2.05v1c0,1.33-.62,2-2,2H108v3.31H107v-8.39Zm-.08,4.24c.7,0,1-.32,1-1.12v-1.12c0-.77-.28-1.15-1-1.15H108v3.39Z" style="fill: rgb(38, 50, 56); transform-origin: 108.88px 213.015px;" id="el3l6tm6rb8kv" class="animable"></path><path d="M113.36,208.85c1.32,0,1.87.67,1.87,1.92v.68c0,.92-.32,1.5-1,1.73.77.23,1.06.85,1.06,1.75v1.31a2.13,2.13,0,0,0,.16,1h-.94a2.14,2.14,0,0,1-.16-1V214.9c0-.94-.44-1.24-1.22-1.24h-.66v3.58h-.94v-8.39Zm-.24,4c.75,0,1.19-.24,1.19-1.16v-.8c0-.75-.27-1.15-1-1.15h-.91v3.11Z" style="fill: rgb(38, 50, 56); transform-origin: 113.49px 213.045px;" id="elbiugh8yvews" class="animable"></path><path d="M116.15,210.88c0-1.29.63-2.12,1.92-2.12s1.93.83,1.93,2.12v4.34a1.85,1.85,0,0,1-1.93,2.11c-1.29,0-1.92-.84-1.92-2.11Zm.92,4.38c0,.77.33,1.22,1,1.22s1-.45,1-1.22v-4.43c0-.76-.31-1.21-1-1.21s-1,.45-1,1.21Z" style="fill: rgb(38, 50, 56); transform-origin: 118.084px 213.046px;" id="eleihkz12qmog" class="animable"></path><path d="M124.59,210.88v.71h-.88v-.76c0-.76-.3-1.21-1-1.21s-1,.45-1,1.21v4.43c0,.76.31,1.22,1,1.22s1-.46,1-1.22v-1.67h-.87v-.84h1.75v2.47c0,1.27-.6,2.11-1.89,2.11s-1.88-.84-1.88-2.11v-4.34c0-1.28.6-2.12,1.88-2.12S124.59,209.6,124.59,210.88Z" style="fill: rgb(38, 50, 56); transform-origin: 122.705px 213.045px;" id="elpfea5v9y7mq" class="animable"></path><path d="M127.36,208.85c1.31,0,1.87.67,1.87,1.92v.68a1.58,1.58,0,0,1-1,1.73c.77.23,1.06.85,1.06,1.75v1.31a2,2,0,0,0,.17,1h-.95a2.14,2.14,0,0,1-.16-1V214.9c0-.94-.44-1.24-1.22-1.24h-.66v3.58h-.94v-8.39Zm-.24,4c.74,0,1.18-.24,1.18-1.16v-.8c0-.75-.27-1.15-1-1.15h-.91v3.11Z" style="fill: rgb(38, 50, 56); transform-origin: 127.495px 213.045px;" id="elycshommlk8" class="animable"></path><path d="M133.2,212.57v.84h-2v3h2.52v.85h-3.46v-8.39h3.46v.85h-2.52v2.87Z" style="fill: rgb(38, 50, 56); transform-origin: 131.99px 213.065px;" id="elww2wc43kczq" class="animable"></path><path d="M138.17,210.86v.23h-.89v-.27c0-.76-.29-1.2-1-1.2s-1,.44-1,1.18c0,1.89,2.82,2.07,2.82,4.43,0,1.27-.61,2.1-1.9,2.1s-1.88-.83-1.88-2.1v-.48h.88v.53c0,.75.31,1.2,1,1.2s1-.45,1-1.2c0-1.87-2.8-2.05-2.8-4.42,0-1.29.6-2.1,1.86-2.1S138.17,209.59,138.17,210.86Z" style="fill: rgb(38, 50, 56); transform-origin: 136.245px 213.045px;" id="elmwjpm3x1o3q" class="animable"></path><path d="M142.63,210.86v.23h-.89v-.27c0-.76-.28-1.2-1-1.2s-1,.44-1,1.18c0,1.89,2.82,2.07,2.82,4.43,0,1.27-.61,2.1-1.89,2.1s-1.89-.83-1.89-2.1v-.48h.88v.53c0,.75.31,1.2,1,1.2s1-.45,1-1.2c0-1.87-2.81-2.05-2.81-4.42,0-1.29.6-2.1,1.86-2.1S142.63,209.59,142.63,210.86Z" style="fill: rgb(38, 50, 56); transform-origin: 140.705px 213.045px;" id="elwv9n55k9n5r" class="animable"></path><path d="M77.52,264.88v.75h-.89v-.8c0-.76-.3-1.21-1-1.21s-1,.45-1,1.21v4.43c0,.76.32,1.22,1,1.22s1-.46,1-1.22v-1.09h.89v1.05c0,1.27-.6,2.11-1.9,2.11s-1.88-.84-1.88-2.11v-4.34c0-1.28.6-2.12,1.88-2.12S77.52,263.6,77.52,264.88Z" style="fill: rgb(38, 50, 56); transform-origin: 75.63px 267.045px;" id="el7azzq83olo9" class="animable"></path><path d="M78.3,264.88c0-1.29.64-2.12,1.92-2.12s1.93.83,1.93,2.12v4.34c0,1.27-.63,2.11-1.93,2.11s-1.92-.84-1.92-2.11Zm.92,4.38c0,.77.33,1.22,1,1.22s1-.45,1-1.22v-4.43c0-.76-.32-1.21-1-1.21s-1,.45-1,1.21Z" style="fill: rgb(38, 50, 56); transform-origin: 80.225px 267.045px;" id="ela7ilbntjzia" class="animable"></path><path d="M86.14,271.23h-.9l-1.4-6.68v6.69H83v-8.39h1.31l1.38,6.7,1.33-6.7h1.3v8.39h-.88v-6.75Z" style="fill: rgb(38, 50, 56); transform-origin: 85.66px 267.045px;" id="elrx13125ia8" class="animable"></path><path d="M91.15,262.85c1.32,0,1.89.78,1.89,2v1a1.76,1.76,0,0,1-2,2h-.83v3.31h-.93v-8.39Zm-.07,4.24c.7,0,1-.32,1-1.12v-1.12c0-.77-.27-1.15-1-1.15h-.9v3.39Z" style="fill: rgb(38, 50, 56); transform-origin: 91.1696px 266.965px;" id="el9dtod82fz8l" class="animable"></path><path d="M93.77,271.24v-8.39h.93v7.54h2.4v.85Z" style="fill: rgb(38, 50, 56); transform-origin: 95.435px 267.045px;" id="elirvs5peplo" class="animable"></path><path d="M100.8,266.57v.84h-2v3h2.52v.85H97.81v-8.39h3.46v.85H98.75v2.87Z" style="fill: rgb(38, 50, 56); transform-origin: 99.565px 267.065px;" id="elqp4tt9of6l" class="animable"></path><path d="M103.34,271.24V263.7H101.8v-.85h4v.85h-1.54v7.54Z" style="fill: rgb(38, 50, 56); transform-origin: 103.8px 267.045px;" id="elcytk1l0x2lc" class="animable"></path><path d="M109.44,266.57v.84h-2v3h2.52v.85h-3.46v-8.39h3.46v.85h-2.52v2.87Z" style="fill: rgb(38, 50, 56); transform-origin: 108.23px 267.065px;" id="elzavsi8zmsy" class="animable"></path><path d="M112.74,262.85c1.31,0,1.91.79,1.91,2.09v4.23c0,1.28-.6,2.07-1.91,2.07h-2v-8.39Zm0,7.54c.67,0,1-.42,1-1.19v-4.31c0-.77-.32-1.19-1-1.19h-1v6.69Z" style="fill: rgb(38, 50, 56); transform-origin: 112.695px 267.045px;" id="elmygbur1d16" class="animable"></path><path d="M118.6,271.24V263.7h-1.55v-.85h4v.85h-1.55v7.54Z" style="fill: rgb(38, 50, 56); transform-origin: 119.05px 267.045px;" id="elvb4x2mn8mdd" class="animable"></path><path d="M122.2,269.55l-.33,1.69H121l1.61-8.39H124l1.61,8.39h-.94l-.32-1.69Zm.12-.8h1.87l-1-4.85Z" style="fill: rgb(38, 50, 56); transform-origin: 123.305px 267.045px;" id="elcwpqmn79hpc" class="animable"></path><path d="M130,264.86v.23h-.89v-.27c0-.76-.29-1.2-1-1.2s-1,.44-1,1.18c0,1.89,2.82,2.07,2.82,4.43,0,1.27-.61,2.1-1.9,2.1s-1.88-.83-1.88-2.1v-.48h.88v.53c0,.75.31,1.2,1,1.2s1-.45,1-1.2c0-1.87-2.8-2-2.8-4.42,0-1.29.6-2.1,1.85-2.1S130,263.59,130,264.86Z" style="fill: rgb(38, 50, 56); transform-origin: 128.075px 267.045px;" id="el6eluusxffg5" class="animable"></path><path d="M132.2,267.6l-.49.83v2.81h-.93v-8.39h.93v4l2.23-4h.95l-2.12,3.82,2.19,4.57h-1Z" style="fill: rgb(38, 50, 56); transform-origin: 132.87px 267.045px;" id="elgrc3iiubsy" class="animable"></path><path d="M139.26,264.86v.23h-.89v-.27c0-.76-.29-1.2-1-1.2s-1,.44-1,1.18c0,1.89,2.82,2.07,2.82,4.43,0,1.27-.61,2.1-1.89,2.1s-1.89-.83-1.89-2.1v-.48h.88v.53c0,.75.31,1.2,1,1.2s1-.45,1-1.2c0-1.87-2.8-2-2.8-4.42,0-1.29.6-2.1,1.86-2.1S139.26,263.59,139.26,264.86Z" style="fill: rgb(38, 50, 56); transform-origin: 137.335px 267.045px;" id="elnnrqnagn7a7" class="animable"></path><rect x="342.52" y="239.43" width="32.73" height="13.53" rx="3.33" style="fill: rgb(146, 227, 169); transform-origin: 358.885px 246.195px;" id="el3wftfrmzs0r" class="animable"></rect><path d="M348.77,248.13l-.27,1.4h-.72l1.34-7h1.12l1.33,7h-.77l-.27-1.4Zm.1-.67h1.55l-.79-4Z" style="fill: rgb(38, 50, 56); transform-origin: 349.675px 246.03px;" id="el3uyjupn3vd" class="animable"></path><path d="M355.25,244.25v.63h-.73v-.67c0-.63-.25-1-.82-1s-.82.37-.82,1v3.68c0,.63.26,1,.82,1s.82-.38.82-1V247h.73v.86c0,1.06-.5,1.75-1.57,1.75s-1.56-.69-1.56-1.75v-3.6c0-1.05.5-1.75,1.56-1.75S355.25,243.2,355.25,244.25Z" style="fill: rgb(38, 50, 56); transform-origin: 353.685px 246.06px;" id="eljjv0kaftovp" class="animable"></path><path d="M359,244.25v.63h-.73v-.67c0-.63-.25-1-.82-1s-.82.37-.82,1v3.68c0,.63.26,1,.82,1s.82-.38.82-1V247H359v.86c0,1.06-.5,1.75-1.57,1.75s-1.56-.69-1.56-1.75v-3.6c0-1.05.5-1.75,1.56-1.75S359,243.2,359,244.25Z" style="fill: rgb(38, 50, 56); transform-origin: 357.435px 246.06px;" id="elyd8kdtqupw" class="animable"></path><path d="M362.21,245.65v.7h-1.7v2.48h2.09v.7h-2.86v-7h2.86v.71h-2.09v2.37Z" style="fill: rgb(38, 50, 56); transform-origin: 361.17px 246.03px;" id="el7boi36lbwgm" class="animable"></path><path d="M364.84,242.57c1.09,0,1.56.65,1.56,1.7v.84c0,1.1-.52,1.68-1.62,1.68h-.69v2.74h-.77v-7Zm-.06,3.52c.58,0,.85-.27.85-.93v-.93c0-.64-.22-.95-.79-.95h-.75v2.81Z" style="fill: rgb(38, 50, 56); transform-origin: 364.86px 246.03px;" id="elv9goqu8fg9" class="animable"></path><path d="M368,249.53v-6.25h-1.28v-.71h3.33v.71h-1.28v6.25Z" style="fill: rgb(38, 50, 56); transform-origin: 368.385px 246.05px;" id="elrv045i6dbi" class="animable"></path><rect x="378.6" y="239.43" width="32.73" height="13.53" rx="3.33" style="fill: rgb(146, 227, 169); transform-origin: 394.965px 246.195px;" id="elx35kc1alkzd" class="animable"></rect><path d="M385.69,242.57c1.09,0,1.58.66,1.58,1.73v3.51c0,1.07-.49,1.72-1.58,1.72h-1.63v-7Zm0,6.26c.56,0,.83-.35.83-1v-3.58c0-.64-.27-1-.84-1h-.83v5.55Z" style="fill: rgb(38, 50, 56); transform-origin: 385.665px 246.03px;" id="eloqovumkjdne" class="animable"></path><path d="M390.48,245.65v.7h-1.71v2.48h2.09v.7H388v-7h2.86v.71h-2.09v2.37Z" style="fill: rgb(38, 50, 56); transform-origin: 389.43px 246.03px;" id="elbdzp41etuo6" class="animable"></path><path d="M394.65,244.25v.63h-.73v-.67c0-.63-.25-1-.82-1s-.82.37-.82,1v3.68c0,.63.26,1,.82,1s.82-.38.82-1V247h.73v.86c0,1.06-.5,1.75-1.57,1.75s-1.56-.69-1.56-1.75v-3.6c0-1.05.5-1.75,1.56-1.75S394.65,243.2,394.65,244.25Z" style="fill: rgb(38, 50, 56); transform-origin: 393.085px 246.06px;" id="eloy1u61pjvr" class="animable"></path><path d="M395.36,249.53v-7h.77v6.26h2v.7Z" style="fill: rgb(38, 50, 56); transform-origin: 396.745px 246.03px;" id="elw5jat2j3fkj" class="animable"></path><path d="M399.48,242.57v7h-.77v-7Z" style="fill: rgb(38, 50, 56); transform-origin: 399.095px 246.07px;" id="elbwqwww5irz8" class="animable"></path><path d="M401,249.53h-.69v-7h1l1.62,5v-5h.68v7h-.8L401,243.9Z" style="fill: rgb(38, 50, 56); transform-origin: 401.96px 246.03px;" id="elk0rk7n0bxu" class="animable"></path><path d="M406.82,245.65v.7h-1.7v2.48h2.09v.7h-2.86v-7h2.86v.71h-2.09v2.37Z" style="fill: rgb(38, 50, 56); transform-origin: 405.78px 246.03px;" id="elpiuvt2sfoq" class="animable"></path><rect x="61" y="81.5" width="364" height="20" style="fill: rgb(146, 227, 169); stroke: rgb(38, 50, 56); stroke-linecap: round; stroke-miterlimit: 10; transform-origin: 243px 91.5px;" id="el8ynt8vwl0m" class="animable"></rect><rect x="61" y="61" width="364" height="271" style="fill: none; stroke: rgb(38, 50, 56); stroke-linecap: round; stroke-miterlimit: 10; transform-origin: 243px 196.5px;" id="eltswtrxkv37" class="animable"></rect><rect x="61" y="61" width="364" height="20" style="fill: rgb(38, 50, 56); stroke: rgb(38, 50, 56); stroke-linecap: round; stroke-miterlimit: 10; transform-origin: 243px 71px;" id="el0pska9oisk4j" class="animable"></rect><circle cx="380" cy="70" r="5" style="fill: rgb(146, 227, 169); stroke: rgb(38, 50, 56); stroke-linecap: round; stroke-miterlimit: 10; transform-origin: 380px 70px;" id="eln8y6a6mj8hh" class="animable"></circle><circle cx="397" cy="70" r="5" style="fill: rgb(156, 156, 156); stroke: rgb(38, 50, 56); stroke-miterlimit: 10; transform-origin: 397px 70px;" id="eljn7weampydk" class="animable"></circle><circle cx="414" cy="70" r="5" style="fill: rgb(156, 156, 156); stroke: rgb(38, 50, 56); stroke-miterlimit: 10; transform-origin: 414px 70px;" id="elznu9zpsg29m" class="animable"></circle><path d="M367.77,162.89,364.64,160a1.74,1.74,0,0,0-2.66.34h0a1.74,1.74,0,0,0,.25,2.16l6.18,6.13a9.09,9.09,0,0,0,11.68.83h0a9.1,9.1,0,0,0,2.76-11.48l-4.39-8.08a2,2,0,0,0-1.61-1.06c-.64,0-1.33.22-1.51,1.4,0,0-2.38-2.15-4,.45,0,0-2.59-2.45-4.3.52l-2.72-5.3a2.15,2.15,0,0,0-2.79-1.05h0a2.15,2.15,0,0,0-1.09,2.89Z" style="fill: rgb(255, 255, 255); transform-origin: 372.036px 157.942px;" id="elmidmpy76mei" class="animable"></path><path d="M374.74,171.66a9.6,9.6,0,0,1-6.68-2.71l-6.18-6.14a2.24,2.24,0,0,1,3.1-3.22l1.22,1.15L360,147.92a2.64,2.64,0,0,1,1.34-3.55,2.64,2.64,0,0,1,3.44,1.28l2.35,4.54a2.7,2.7,0,0,1,1.67-1,3.5,3.5,0,0,1,2.45.71,2.67,2.67,0,0,1,1.75-1.05,3.33,3.33,0,0,1,2.07.5,1.77,1.77,0,0,1,1.83-1.09,2.48,2.48,0,0,1,2,1.32l4.39,8.08a9.61,9.61,0,0,1-8.55,14ZM363.45,160h-.16a1.23,1.23,0,0,0-.71,2.1l6.18,6.14a8.6,8.6,0,0,0,13.65-10.07L378,150.1a1.49,1.49,0,0,0-1.2-.81c-.41,0-.85.08-1,1l-.14.92-.69-.62a2.75,2.75,0,0,0-1.89-.7,2,2,0,0,0-1.36,1l-.32.51L371,151a3,3,0,0,0-2.07-.79,2.13,2.13,0,0,0-1.46,1.2l-.47.82-3.13-6.16a1.64,1.64,0,0,0-2.14-.8,1.63,1.63,0,0,0-.89.93,1.65,1.65,0,0,0,.05,1.29L369.34,165l-5-4.72A1.28,1.28,0,0,0,363.45,160Z" style="fill: rgb(38, 50, 56); transform-origin: 372.05px 157.904px;" id="el4dsw4715b4m" class="animable"></path><path d="M369.33,157.09a.5.5,0,0,1-.46-.31l-2.3-5.42a.5.5,0,0,1,.26-.65.5.5,0,0,1,.66.26l2.3,5.42a.5.5,0,0,1-.27.66A.65.65,0,0,1,369.33,157.09Z" style="fill: rgb(38, 50, 56); transform-origin: 368.181px 153.879px;" id="eludd5a92wnx" class="animable"></path><path d="M373.34,155.9a.52.52,0,0,1-.47-.31l-2-4.75a.5.5,0,0,1,.92-.38l2,4.74a.52.52,0,0,1-.27.66A.43.43,0,0,1,373.34,155.9Z" style="fill: rgb(38, 50, 56); transform-origin: 372.337px 153.047px;" id="el5umj954pcog" class="animable"></path><path d="M377.27,154.86a.52.52,0,0,1-.46-.29l-1.93-4.15a.52.52,0,0,1,.25-.67.5.5,0,0,1,.66.24l1.93,4.16a.49.49,0,0,1-.24.66A.54.54,0,0,1,377.27,154.86Z" style="fill: rgb(38, 50, 56); transform-origin: 376.304px 152.282px;" id="elpukfhswy3fo" class="animable"></path></g><g id="freepik--Character--inject-2" class="animable" style="transform-origin: 301.041px 329.004px;"><path d="M262.45,317.58s-.23,13-.23,19.79S260,394.68,260,394.68s-5.41,0-6.77,2.71-2.25,8.58-2.25,8.58-9.93,3.61-13.09,8.57-4.06,8.58-5,9.93-9.47,5.42-9.47,5.42,5,2.25,6.77,5.41a54,54,0,0,1,3.15,6.77s9-1.35,20.76-3.61,21.22-4.51,24.83-8.12S292,415,292,415s.91-43.77-3.61-60.92-16.46-37.84-16.46-37.84" style="fill: rgb(255, 255, 255); stroke: rgb(38, 50, 56); stroke-miterlimit: 10; transform-origin: 257.747px 379.155px;" id="eln6ffjxssfq8" class="animable"></path><path d="M244.45,434.31a10.72,10.72,0,0,1,.17,3.25" style="fill: none; stroke: rgb(38, 50, 56); stroke-miterlimit: 10; transform-origin: 244.562px 435.935px;" id="elsueku82gdi" class="animable"></path><path d="M234.69,425.37S241,427,243.61,432" style="fill: none; stroke: rgb(38, 50, 56); stroke-miterlimit: 10; transform-origin: 239.15px 428.685px;" id="elg1dp710uu79" class="animable"></path><path d="M260.79,404.71a8.66,8.66,0,0,0-2.18-1.45" style="fill: none; stroke: rgb(38, 50, 56); stroke-miterlimit: 10; transform-origin: 259.7px 403.985px;" id="elfa67yvd3bnu" class="animable"></path><path d="M253.64,406.87s3.61,3.61,6.77,7.22,14.45,7.22,14.45,7.22-6.84-9.47-12.09-14.75" style="fill: none; stroke: rgb(38, 50, 56); stroke-miterlimit: 10; transform-origin: 264.25px 413.935px;" id="el0uavpqosrly" class="animable"></path><path d="M223.41,429.89s-22.08-4.65-24.34-4.2-9.93,3.64-15.83,11.42c-2.51,3.31-.45,4.51,1.35,4.06s4.88-4.51,6.54-6.51c.92-1.1,6.37-3.65,6.37-3.65s-7.49,6.55-8.39,10.16-2.26,6.32-.45,7.67,4.3-3.44,4.3-3.44l4.27-6.94,5.42-4.06s-5,3.51-7.79,14.23a1.33,1.33,0,0,0,.58,1.38,2.8,2.8,0,0,0,4.22-.86c1.26-2.26,4.58-8.32,6.15-10.24,1.94-2.38,6.86-2.77,6.86-2.77s-5.14,4.09-6,6.35-1.81,7.38,0,7.83,3.83-5.7,6.44-7.68a66.3,66.3,0,0,1,6.73-3.73s5.41-.9,4.51,3.16-8.12,3.61-8.58,6.32,6.77.45,8.58.45,8.57-1.8,9-6.77S227,431.24,223.41,429.89Z" style="fill: rgb(255, 255, 255); stroke: rgb(38, 50, 56); stroke-miterlimit: 10; transform-origin: 207.722px 438.143px;" id="elhgomzdhm5zf" class="animable"></path><path d="M202.65,434.4a29.32,29.32,0,0,1,3-2.4,25.45,25.45,0,0,1,4.16-.67" style="fill: rgb(255, 255, 255); stroke: rgb(38, 50, 56); stroke-miterlimit: 10; transform-origin: 206.23px 432.865px;" id="elo0vuzpg0nth" class="animable"></path><path d="M197.5,431s2.13-2,3.13-2.18,3.83-.5,3.83-.5" style="fill: rgb(255, 255, 255); stroke: rgb(38, 50, 56); stroke-miterlimit: 10; transform-origin: 200.98px 429.66px;" id="eldv3evr3ujl" class="animable"></path><path d="M272.6,347.75s15.77,59.92,16.7,67.24-1.36,37-1.36,37H395.81a113.76,113.76,0,0,0,2.7-24.82c0-14-9.69-98.76-11.05-103.73s-6.32-15.79-11.73-19.41-47.39-21.66-47.39-21.66l-32.49,14.44s-33,17.6-33.4,20.76,1.81,15.8,1.81,15.8" style="fill: rgb(255, 255, 255); stroke: rgb(38, 50, 56); stroke-miterlimit: 10; transform-origin: 330.456px 367.18px;" id="elrxjd8gmhdud" class="animable"></path><polygon points="294.21 307.92 297.85 321.36 299.54 424.47 309.61 437.35 318.57 423.07 301.77 321.08 307.09 307.64 300.37 296.73 294.21 307.92" style="fill: rgb(146, 227, 169); stroke: rgb(38, 50, 56); stroke-miterlimit: 10; transform-origin: 306.39px 367.04px;" id="eljabx5pv2w4" class="animable"></polygon><polygon points="315.29 428.3 306.45 433.3 309.61 437.35 315.29 428.3" style="fill: rgb(38, 50, 56); stroke: rgb(38, 50, 56); stroke-miterlimit: 10; transform-origin: 310.87px 432.825px;" id="elo69dgnp944" class="animable"></polygon><polygon points="304.44 338.64 303.73 332.86 298.36 335.39 298.3 341.69 304.44 338.64" style="fill: rgb(38, 50, 56); stroke: rgb(38, 50, 56); stroke-miterlimit: 10; transform-origin: 301.37px 337.275px;" id="el8djtekfr16g" class="animable"></polygon><polygon points="294.21 307.92 296.89 317.8 304.86 313.3 307.09 307.64 303.1 301.15 295.61 305.39 294.21 307.92" style="fill: rgb(38, 50, 56); stroke: rgb(38, 50, 56); stroke-miterlimit: 10; transform-origin: 300.65px 309.475px;" id="elqmpb75n9ves" class="animable"></polygon><polygon points="315.77 403.46 314.03 391.31 299.41 399.58 299.48 412.67 315.77 403.46" style="fill: rgb(38, 50, 56); stroke: rgb(38, 50, 56); stroke-miterlimit: 10; transform-origin: 307.59px 401.99px;" id="el1d166mtwml1" class="animable"></polygon><polygon points="309.82 370.4 307.68 358.39 298.62 363.28 298.68 376.38 309.82 370.4" style="fill: rgb(38, 50, 56); stroke: rgb(38, 50, 56); stroke-miterlimit: 10; transform-origin: 304.22px 367.385px;" id="elqd28olny7qe" class="animable"></polygon><polygon points="295.06 294.49 290.02 315.2 300.37 305.13 295.06 294.49" style="fill: rgb(255, 255, 255); stroke: rgb(38, 50, 56); stroke-miterlimit: 10; transform-origin: 295.195px 304.845px;" id="elx8fgj16umgi" class="animable"></polygon><path d="M254.65,234.22s.65,5.12,1.21,8.76.56,7.56.84,10.92,6.16,6.44,6.16,6.44a83.7,83.7,0,0,1-1.4,9.51c-.84,3.36-1,3.2.11,4.32s5.88,2,5.88,2,6.89,15.56,8.29,17.24,3.64,3.08,7.84,2.8,9.8-3.64,9.8-3.64l7,12.6,23-27.44s-6.72-15.39-7-22.39,1.3-18.28-.66-28.36-16.23-19-28-20.71-28.27,6.43-34.71,11.19-5.6,13.72-3.92,15.68S254.65,234.22,254.65,234.22Z" style="fill: rgb(255, 255, 255); stroke: rgb(38, 50, 56); stroke-miterlimit: 10; transform-origin: 285.635px 255.604px;" id="el3oljolior3f" class="animable"></path><polygon points="293.38 292.53 300.37 305.13 300.46 305.02 304.21 284.13 293.38 292.53" style="fill: rgb(38, 50, 56); stroke: rgb(38, 50, 56); stroke-miterlimit: 10; transform-origin: 298.795px 294.63px;" id="el1sjv5ic7t9n" class="animable"></polygon><path d="M271.44,232c6.72-2.52,13.72-9.24,18.76-8.12s-.74,7.92-.18,10.16,5,3.92,7.83,4.48,3.08,3.36,3.08,6.44,2.8,5.88,4.48,3.92,1.12-10.36,6.16-10.64,4.48,10.36,3.64,14-4.48,7.56-4.48,7.56,3.17,3.17,7,2.68a33.43,33.43,0,0,1-1.41-7.16c-.28-7,1.3-18.28-.66-28.36s-16.23-19-28-20.71-28.27,6.43-34.71,11.19-5.6,13.72-3.92,15.68,5.6,1.12,5.6,1.12S264.72,234.5,271.44,232Z" style="fill: rgb(38, 50, 56); stroke: rgb(38, 50, 56); stroke-miterlimit: 10; transform-origin: 282.78px 234.275px;" id="elrcs1n8jrkkd" class="animable"></path><path d="M270.14,246.9s5.88-5.32,13.16-3.64" style="fill: none; stroke: rgb(38, 50, 56); stroke-miterlimit: 10; transform-origin: 276.72px 244.916px;" id="elcglgn64wjy5" class="animable"></path><path d="M260.9,251.66a16.38,16.38,0,0,0-3.92-.56" style="fill: none; stroke: rgb(38, 50, 56); stroke-miterlimit: 10; transform-origin: 258.94px 251.38px;" id="eles5onrm4mu" class="animable"></path><path d="M280.31,254.7c.63,1.15.54,2.41-.21,2.82s-1.86-.19-2.49-1.34-.54-2.42.2-2.83S279.68,253.54,280.31,254.7Z" style="fill: rgb(38, 50, 56); transform-origin: 278.96px 255.435px;" id="ellykz5i22dwa" class="animable"></path><path d="M288.62,244.94s-10.92,1.68-19.32,5.6c0,0,3.92,10.08,5.6,11.48s10.92.28,14-2S288.62,244.94,288.62,244.94Z" style="fill: none; stroke: rgb(38, 50, 56); stroke-miterlimit: 10; transform-origin: 279.75px 253.788px;" id="eltwluqefd3p" class="animable"></path><line x1="288.62" y1="244.94" x2="307.09" y2="241.58" style="fill: none; stroke: rgb(38, 50, 56); stroke-miterlimit: 10; transform-origin: 297.855px 243.26px;" id="elsbgwhlranza" class="animable"></line><line x1="269.3" y1="250.54" x2="262.86" y2="253.06" style="fill: none; stroke: rgb(38, 50, 56); stroke-miterlimit: 10; transform-origin: 266.08px 251.8px;" id="elzryitny026" class="animable"></line><path d="M264.26,252.78s-7.84,1.4-12.87,3.92c0,0,3.91,9.23,5.59,10.63a20.11,20.11,0,0,0,4.48,2.52l1.4-9.51Z" style="fill: none; stroke: rgb(38, 50, 56); stroke-miterlimit: 10; transform-origin: 257.825px 261.315px;" id="elh2b1t76r99q" class="animable"></path><path d="M264,255.86s2.8-3.36,6.72-2.24" style="fill: none; stroke: rgb(38, 50, 56); stroke-miterlimit: 10; transform-origin: 267.36px 254.626px;" id="elzsqka2knlpq" class="animable"></path><path d="M274.68,278s7.56-.28,11.48-4.48" style="fill: none; stroke: rgb(38, 50, 56); stroke-miterlimit: 10; transform-origin: 280.42px 275.76px;" id="elgvc3qxsm86j" class="animable"></path><path d="M311.57,260.06s2,9.95.34,13a69.61,69.61,0,0,1-5,7.36" style="fill: none; stroke: rgb(38, 50, 56); stroke-miterlimit: 10; transform-origin: 309.739px 270.24px;" id="elqyg3df7i18p" class="animable"></path><polygon points="324.45 274.33 300.37 305.13 310.17 318 332.29 282.17 324.45 274.33" style="fill: rgb(255, 255, 255); stroke: rgb(38, 50, 56); stroke-miterlimit: 10; transform-origin: 316.33px 296.165px;" id="eldn3z7ab2k0v" class="animable"></polygon><path d="M289.27,407.67H275.49a4.58,4.58,0,0,1-4.56-4.17l-2.4-27.18h27.71l-2.4,27.18A4.58,4.58,0,0,1,289.27,407.67Z" style="fill: rgb(255, 255, 255); stroke: rgb(38, 50, 56); stroke-linecap: round; stroke-miterlimit: 10; transform-origin: 282.385px 391.995px;" id="elfj04g6d0er7" class="animable"></path><path d="M376.22,304.49c2.24,1.86,9.39,8,13,14.14,2.07,3.5,7.41,11.71,11.63,18.13a52.78,52.78,0,0,1,7.72,19.06c2.95,15.45,8.39,43.41,10.19,49.61,2.52,8.68.84,16.8-1.68,18.2s-20.44-.28-34.71-2.52-47-12.6-47-12.6-9,.84-14.56,1.12-15.4-1.68-17.36-2.8-3.91-8.12-3.91-8.12a22.07,22.07,0,0,1-3.92-3.91c-1.68-2.24-.28-6.44-.28-6.44s-1.68-3.92-.56-6.44,14.55-2.52,14.55-2.52,6.44,0,8.4,1.68,20.44,12,20.44,12l34.71,1.68s-4.2-8.68-4.48-11.76,1.68-10.08,1.68-10.92-9.52-27.15-9.8-29.67a27.34,27.34,0,0,1,2.8-17.17" style="fill: rgb(255, 255, 255); stroke: rgb(38, 50, 56); stroke-linecap: round; stroke-miterlimit: 10; transform-origin: 357.201px 364.316px;" id="elq5g3vsj90kn" class="animable"></path><path d="M403,380a24.22,24.22,0,0,1,4.12,3.82" style="fill: none; stroke: rgb(38, 50, 56); stroke-linecap: round; stroke-miterlimit: 10; transform-origin: 405.06px 381.91px;" id="el2n7c46nl6jn" class="animable"></path><path d="M374.59,370.31s15.85,1.56,26.66,8.53" style="fill: none; stroke: rgb(38, 50, 56); stroke-linecap: round; stroke-miterlimit: 10; transform-origin: 387.92px 374.575px;" id="elp93rvt76s6c" class="animable"></path><path d="M349.08,404.59a20.6,20.6,0,0,0-2.24-11l-8.67-.42s-18.48-10.36-20.44-12-8.4-1.68-8.4-1.68-13.43,0-14.55,2.52.56,6.44.56,6.44-1.4,4.2.28,6.44a22.07,22.07,0,0,0,3.92,3.91s2,7,3.91,8.12,11.76,3.08,17.36,2.8,14.56-1.12,14.56-1.12,5.21,1.65,12.39,3.78A31.92,31.92,0,0,0,349.08,404.59Z" style="fill: rgb(255, 255, 255); stroke: rgb(38, 50, 56); stroke-linecap: round; stroke-miterlimit: 10; transform-origin: 321.767px 395.935px;" id="elruqa1huqgd" class="animable"></path><path d="M356.56,410.62a14.5,14.5,0,0,1-1.6,2.93" style="fill: none; stroke: rgb(38, 50, 56); stroke-linecap: round; stroke-miterlimit: 10; transform-origin: 355.76px 412.085px;" id="elp35xdrycvih" class="animable"></path><path d="M356.64,395.92a24,24,0,0,1,.75,12.06" style="fill: none; stroke: rgb(38, 50, 56); stroke-linecap: round; stroke-miterlimit: 10; transform-origin: 357.236px 401.95px;" id="elksxuq7vbof" class="animable"></path><path d="M398.92,394c2.16.42,3.63.77,3.63.77" style="fill: none; stroke: rgb(38, 50, 56); stroke-linecap: round; stroke-miterlimit: 10; transform-origin: 400.735px 394.385px;" id="el6p2164deyzv" class="animable"></path><path d="M372.88,394.8s7.84-2.24,14-2.24a53.09,53.09,0,0,1,7.59.69" style="fill: none; stroke: rgb(38, 50, 56); stroke-linecap: round; stroke-miterlimit: 10; transform-origin: 383.675px 393.68px;" id="elvn7hoosjghi" class="animable"></path><path d="M270.87,373.08c0-2,1.81-2,1.81-4s-1.81-2-1.81-4,1.81-2,1.81-4-1.81-2-1.81-4,1.81-2,1.81-4" style="fill: none; stroke: rgb(38, 50, 56); stroke-linecap: round; stroke-miterlimit: 10; transform-origin: 271.775px 363.08px;" id="elmnz47zg8een" class="animable"></path><path d="M284.24,373.44c0-1.48,1.8-1.48,1.8-3s-1.8-1.48-1.8-3,1.8-1.48,1.8-3-1.8-1.48-1.8-3,1.8-1.49,1.8-3" style="fill: none; stroke: rgb(38, 50, 56); stroke-linecap: round; stroke-miterlimit: 10; transform-origin: 285.14px 365.94px;" id="elryoissn1pbo" class="animable"></path><path d="M291.47,373.08c0-2.31,1.8-2.31,1.8-4.62s-1.8-2.31-1.8-4.62,1.8-2.31,1.8-4.63-1.8-2.31-1.8-4.62,1.8-2.32,1.8-4.63" style="fill: none; stroke: rgb(38, 50, 56); stroke-linecap: round; stroke-miterlimit: 10; transform-origin: 292.37px 361.52px;" id="elau0yy3eprlc" class="animable"></path></g><g id="freepik--Device--inject-2" class="animable" style="transform-origin: 181.528px 408px;"><rect x="101.37" y="447.5" width="182.5" height="4.5" style="fill: rgb(156, 156, 156); stroke: rgb(38, 50, 56); stroke-miterlimit: 10; transform-origin: 192.62px 449.75px;" id="eljxpaovr3f2" class="animable"></rect><path d="M168.69,364H82a2.81,2.81,0,0,0-2.72,3.53L101.37,452h92.5l-22.45-85.9A2.82,2.82,0,0,0,168.69,364Z" style="fill: rgb(156, 156, 156); stroke: rgb(38, 50, 56); stroke-miterlimit: 10; transform-origin: 136.528px 408px;" id="eljnedonimu9m" class="animable"></path><path d="M101.37,452h92.5l-14.82-56.7c-11.3,5.06-26.5,10-48.68,18.7-17.58,6.88-27.66,14.44-33.41,21.15Z" style="fill: rgb(130, 130, 130); stroke: rgb(38, 50, 56); stroke-miterlimit: 10; transform-origin: 145.415px 423.65px;" id="elf5fi5nszjd7" class="animable"></path><line x1="189.25" y1="443.7" x2="190.03" y2="446.67" style="fill: none; stroke: rgb(38, 50, 56); stroke-miterlimit: 10; transform-origin: 189.64px 445.185px;" id="el7ezk89xuier" class="animable"></line><line x1="171.18" y1="375.38" x2="187.98" y2="438.92" style="fill: none; stroke: rgb(38, 50, 56); stroke-miterlimit: 10; transform-origin: 179.58px 407.15px;" id="elpsuki8tmjjf" class="animable"></line><path d="M90.7,366h75.83a2.81,2.81,0,0,1,2.72,2.09l1,3.85" style="fill: none; stroke: rgb(38, 50, 56); stroke-miterlimit: 10; transform-origin: 130.475px 368.97px;" id="elssttf8a5om" class="animable"></path></g><g id="freepik--Table--inject-2" class="animable" style="transform-origin: 255px 452px;"><line x1="465" y1="452" x2="477" y2="452" style="fill: none; stroke: rgb(38, 50, 56); stroke-linecap: round; stroke-miterlimit: 10; transform-origin: 471px 452px;" id="ela0k636ns09h" class="animable"></line><line x1="33" y1="452" x2="455" y2="452" style="fill: none; stroke: rgb(38, 50, 56); stroke-linecap: round; stroke-miterlimit: 10; transform-origin: 244px 452px;" id="el4s4kqhoqf9q" class="animable"></line></g><defs>     <filter id="active" height="200%">         <feMorphology in="SourceAlpha" result="DILATED" operator="dilate" radius="2"></feMorphology>                <feFlood flood-color="#32DFEC" flood-opacity="1" result="PINK"></feFlood>        <feComposite in="PINK" in2="DILATED" operator="in" result="OUTLINE"></feComposite>        <feMerge>            <feMergeNode in="OUTLINE"></feMergeNode>            <feMergeNode in="SourceGraphic"></feMergeNode>        </feMerge>    </filter>    <filter id="hover" height="200%">        <feMorphology in="SourceAlpha" result="DILATED" operator="dilate" radius="2"></feMorphology>                <feFlood flood-color="#ff0000" flood-opacity="0.5" result="PINK"></feFlood>        <feComposite in="PINK" in2="DILATED" operator="in" result="OUTLINE"></feComposite>        <feMerge>            <feMergeNode in="OUTLINE"></feMergeNode>            <feMergeNode in="SourceGraphic"></feMergeNode>        </feMerge>            <feColorMatrix type="matrix" values="0   0   0   0   0                0   1   0   0   0                0   0   0   0   0                0   0   0   1   0 "></feColorMatrix>    </filter></defs></svg>